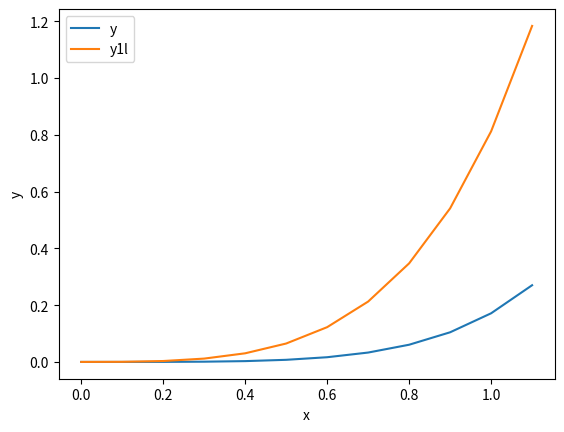

Write the Python code that produced this figure.
#!/usr/bin/env python3
# -*- coding: utf-8 -*-
"""
Created on Fri Apr  3 18:04:27 2020

[redacted]
"""
import matplotlib.pyplot as plt
import math
def f(x,y,p):
    return 2*p-y+x*math.exp(x)-x
def g(x,y,p):
    return p
x=0
y=0
p=0
h=0.1
xl=[]
yl=[]
y1l=[]
while x<=1.1:
    xl.append(x)
    yl.append(y)
    y1l.append(p)
    
    k1=h*f(x,y,p)
    l1=h*g(x,y,p)
    k2=h*f(x+h/2,y+l1/2,p+k1/2)
    l2=h*g(x+h/2,y+l1/2,p+k1/2)
    k3=h*f(x+h/2,y+l2/2,p+k2/2)
    l3=h*g(x+h/2,y+l2/2,p+k2/2)
    k4=h*f(x+h,y+l3,p+k3)
    l4=h*g(x+h,y+l3,p+k3)

    p=p+k1/6+k2/3+k3/3+k4/6
    y=y+l1/6+l2/3+l3/3+l4/6
    x=x+h

plt.plot(xl,yl,label="y")
plt.plot(xl,y1l,label="y1l")
plt.xlabel("x")
plt.ylabel("y")
plt.legend()
plt.savefig("rk4_sol.jpg")
plt.show()
